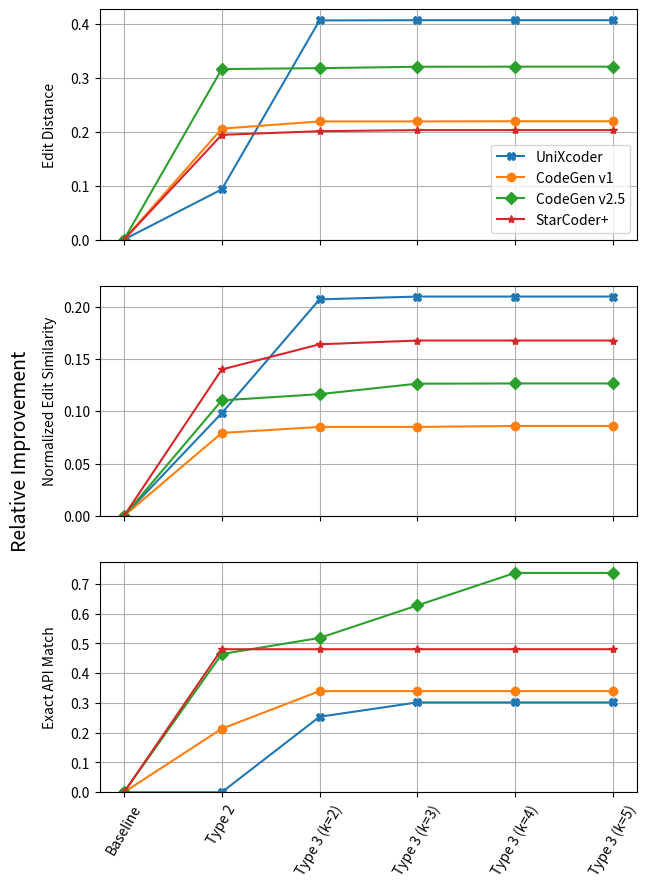

The matplotlib source for this figure:
from matplotlib import pyplot as plt

Editsimilarity = [
    [
        0,
        (36.68 - 33.40) / 33.40,
        (40.31 - 33.40) / 33.40,
        (40.40 - 33.40) / 33.40,
        (40.40 - 33.40) / 33.40,
        (40.40 - 33.40) / 33.40,
    ],  # UniXcoder
    [
        0,
        (47.10 - 43.64) / 43.64,
        (47.35 - 43.64) / 43.64,
        (47.35 - 43.64) / 43.64,
        (47.39 - 43.64) / 43.64,
        (47.39 - 43.64) / 43.64,
    ],  # CodeGen v1
    [
        0,
        (48.78 - 43.93) / 43.93,
        (49.04 - 43.93) / 43.93,
        (49.48 - 43.93) / 43.93,
        (49.49 - 43.93) / 43.93,
        (49.49 - 43.93) / 43.93,
    ],  # CodeGen v2.5
    [
        0,
        (37.89 - 33.24) / 33.24,
        (38.69 - 33.24) / 33.24,
        (38.81 - 33.24) / 33.24,
        (38.81 - 33.24) / 33.24,
        (38.81 - 33.24) / 33.24,
    ],  # StarCoder+
]
Editdistance = [
    [
        0,
        (52.39 - 47.51) / 52.39,
        (52.39 - 31.08) / 52.39,
        (52.39 - 31.06) / 52.39,
        (52.39 - 31.06) / 52.39,
        (52.39 - 31.06) / 52.39,
    ],  # UniXcoder
    [
        0,
        (40.04 - 31.8) / 40.04,
        (40.04 - 31.26) / 40.04,
        (40.04 - 31.26) / 40.04,
        (40.04 - 31.25) / 40.04,
        (40.04 - 31.25) / 40.04,
    ],  # CodeGen v1
    [
        0,
        (47.21 - 32.27) / 47.21,
        (47.21 - 32.19) / 47.21,
        (47.21 - 32.07) / 47.21,
        (47.21 - 32.06) / 47.21,
        (47.21 - 32.06) / 47.21,
    ],  # CodeGen v2.5
    [
        0,
        (44.6 - 35.93) / 44.6,
        (44.6 - 35.63) / 44.6,
        (44.6 - 35.54) / 44.6,
        (44.6 - 35.54) / 44.6,
        (44.6 - 35.54) / 44.6,
    ],  # StarCoder+
]
APIexactmatch = [
    [
        0,
        0,
        (5.98 - 4.77) / 4.77,
        (6.21 - 4.77) / 4.77,
        (6.21 - 4.77) / 4.77,
        (6.21 - 4.77) / 4.77,
    ],  # UniXcoder
    [
        0,
        (8.64 - 7.12) / 7.12,
        (9.54 - 7.12) / 7.12,
        (9.54 - 7.12) / 7.12,
        (9.54 - 7.12) / 7.12,
        (9.54 - 7.12) / 7.12,
    ],  # CodeGen v1
    [
        0,
        (12.20 - 8.33) / 8.33,
        (12.65 - 8.33) / 8.33,
        (13.56 - 8.33) / 8.33,
        (14.47 - 8.33) / 8.33,
        (14.47 - 8.33) / 8.33,
    ],  # CodeGen v2.5
    [
        0,
        (8.41 - 5.68) / 5.68,
        (8.41 - 5.68) / 5.68,
        (8.41 - 5.68) / 5.68,
        (8.41 - 5.68) / 5.68,
        (8.41 - 5.68) / 5.68,
    ],  # StarCoder+
]

# three stacked plots sharing x axis for edit similarity, edit distance and API exact match
fig, (ax1, ax2, ax3) = plt.subplots(3, sharex=True)
# increase the height of the figure
fig.set_figheight(9)
# margin left
plt.subplots_adjust(left=0.15, right=0.99)
# reduce margin top and bottom
plt.subplots_adjust(top=0.99, bottom=0.12)
# larger font size
plt.rcParams.update({"font.size": 14})
# set label for all y axes to Relative Improvement
fig.text(0.01, 0.5, "Relative Improvement", va="center", rotation="vertical")
# smaller font size
plt.rcParams.update({"font.size": 10})
# align y labels
fig.align_ylabels()
markers = ["X", "o", "D", "*"]
for i, ed in enumerate(Editdistance):
    ax1.plot(ed, marker=markers[i])
ax1.set_ylabel("Edit Distance")
for i, es in enumerate(Editsimilarity):
    ax2.plot(es, marker=markers[i])
ax2.set_ylabel("Normalized Edit Similarity")
for i, api in enumerate(APIexactmatch):
    ax3.plot(api, marker=markers[i])
ax3.set_ylabel("Exact API Match")
plt.xticks(
    [0, 1, 2, 3, 4, 5],
    [
        "Baseline",
        "Type 2",
        "Type 3 (k=2)",
        "Type 3 (k=3)",
        "Type 3 (k=4)",
        "Type 3 (k=5)",
    ],
)
plt.xticks(rotation=60)
# draw grids for all subplots
ax1.grid()
ax2.grid()
ax3.grid()
# start all y at 0
ax1.set_ylim(bottom=0)
ax2.set_ylim(bottom=0)
ax3.set_ylim(bottom=0)
# legend
ax1.legend(["UniXcoder", "CodeGen v1", "CodeGen v2.5", "StarCoder+"], loc="lower right")
# save as pdf
plt.savefig("plot_k.pdf")
plt.show()
